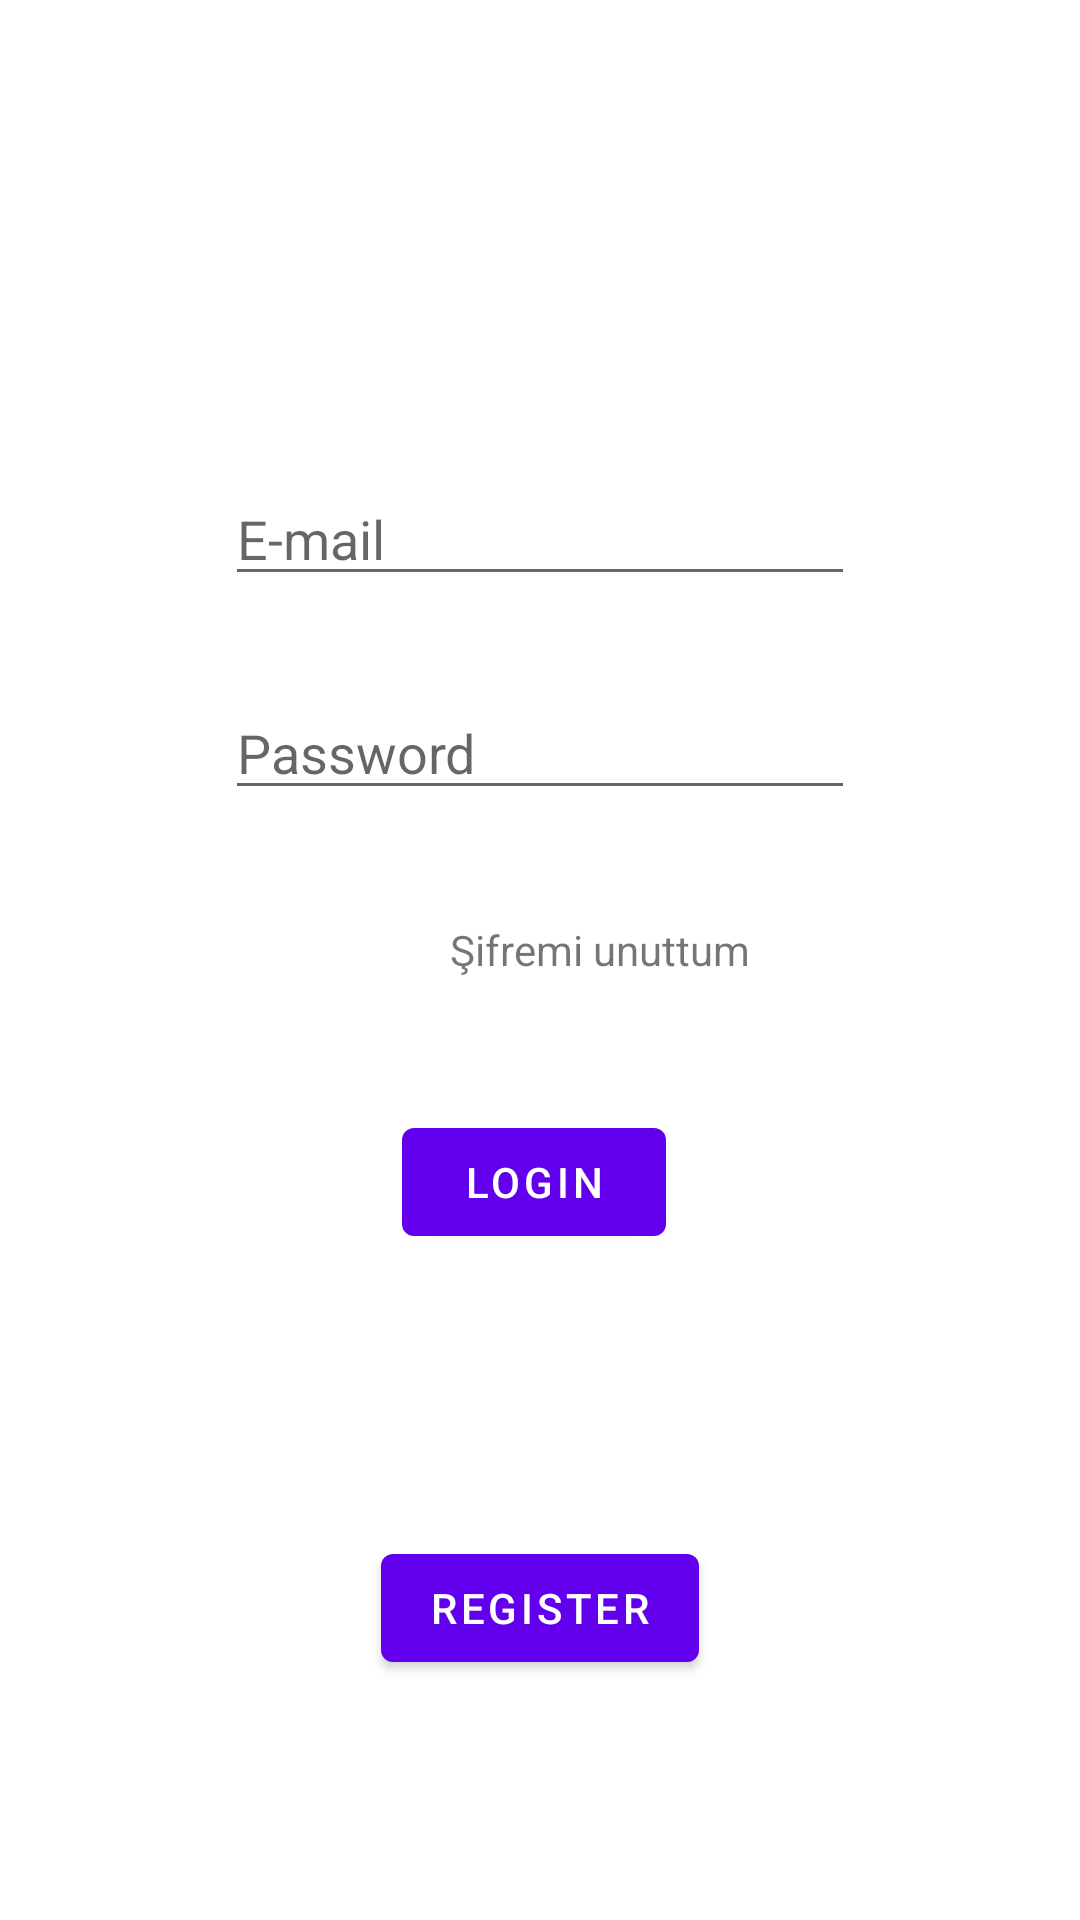

The Android layout XML behind this screen, and the referenced resources:
<!-- AndroidManifest.xml: application theme Theme.ResidenceAdvisor -->
<!-- res/layout/activity_main.xml -->
<?xml version="1.0" encoding="utf-8"?>
<androidx.constraintlayout.widget.ConstraintLayout xmlns:android="http://schemas.android.com/apk/res/android"
    xmlns:app="http://schemas.android.com/apk/res-auto"
    xmlns:tools="http://schemas.android.com/tools"
    android:layout_width="match_parent"
    android:layout_height="match_parent"
    tools:context=".MainActivity">

    <EditText
        android:id="@+id/editTextEmailAddress"
        android:layout_width="wrap_content"
        android:layout_height="wrap_content"
        android:layout_marginBottom="30dp"
        android:ems="10"
        android:hint="E-mail"
        android:inputType="textEmailAddress"
        app:layout_constraintBottom_toTopOf="@+id/editTextPassword"
        app:layout_constraintEnd_toEndOf="parent"
        app:layout_constraintStart_toStartOf="parent"
        app:layout_constraintTop_toBottomOf="@+id/textViewAppName" />

    <EditText
        android:id="@+id/editTextPassword"
        android:layout_width="wrap_content"
        android:layout_height="wrap_content"
        android:layout_marginBottom="37dp"
        android:ems="10"
        android:hint="Password"
        android:inputType="textPassword"
        app:layout_constraintBottom_toTopOf="@+id/textViewForgetPassword"
        app:layout_constraintStart_toStartOf="@+id/editTextEmailAddress"
        app:layout_constraintTop_toBottomOf="@+id/editTextEmailAddress" />

    <TextView
        android:id="@+id/textViewForgetPassword"
        android:layout_width="wrap_content"
        android:layout_height="wrap_content"
        android:layout_marginEnd="35dp"
        android:layout_marginBottom="44dp"
        android:text="Şifremi unuttum"
        app:layout_constraintBottom_toTopOf="@+id/buttonLogin"
        app:layout_constraintEnd_toEndOf="@+id/editTextPassword"
        app:layout_constraintTop_toBottomOf="@+id/editTextPassword" />

    <Button
        android:id="@+id/buttonLogin"
        android:layout_width="wrap_content"
        android:layout_height="wrap_content"
        android:layout_marginEnd="28dp"
        android:layout_marginBottom="94dp"
        android:text="Login"
        app:layout_constraintBottom_toTopOf="@+id/buttonRegister"
        app:layout_constraintEnd_toEndOf="@+id/textViewForgetPassword"
        app:layout_constraintTop_toBottomOf="@+id/textViewForgetPassword" />

    <Button
        android:id="@+id/buttonRegister"
        android:layout_width="wrap_content"
        android:layout_height="wrap_content"
        android:layout_marginBottom="80dp"
        android:text="Register"
        app:layout_constraintBottom_toBottomOf="parent"
        app:layout_constraintEnd_toEndOf="parent"
        app:layout_constraintStart_toStartOf="parent"
        app:layout_constraintTop_toBottomOf="@+id/buttonLogin" />

    <TextView
        android:id="@+id/textViewAppName"
        android:layout_width="150dp"
        android:layout_height="0dp"
        android:layout_marginTop="108dp"
        android:layout_marginEnd="119dp"
        android:layout_marginBottom="103dp"
        android:gravity="center_horizontal"
        android:text="Residence Advisor"
        app:layout_constraintBottom_toTopOf="@+id/editTextEmailAddress"
        app:layout_constraintEnd_toEndOf="parent"
        app:layout_constraintTop_toTopOf="parent" />

</androidx.constraintlayout.widget.ConstraintLayout>
<!-- resources referenced by this layout -->
<resources>
  <style name="Theme.ResidenceAdvisor" parent="Theme.MaterialComponents.DayNight.DarkActionBar">
          
          <item name="colorPrimary">@color/purple_500</item>
          <item name="colorPrimaryVariant">@color/purple_700</item>
          <item name="colorOnPrimary">@color/white</item>
          
          <item name="colorSecondary">@color/teal_200</item>
          <item name="colorSecondaryVariant">@color/teal_700</item>
          <item name="colorOnSecondary">@color/black</item>
          
          <item name="android:statusBarColor" tools:targetApi="l">?attr/colorPrimaryVariant</item>
          
      </style>
  <color name="purple_500">#FF6200EE</color>
  <color name="purple_700">#FF3700B3</color>
  <color name="white">#FFFFFFFF</color>
  <color name="teal_200">#FF03DAC5</color>
  <color name="teal_700">#FF018786</color>
  <color name="black">#FF000000</color>
</resources>
